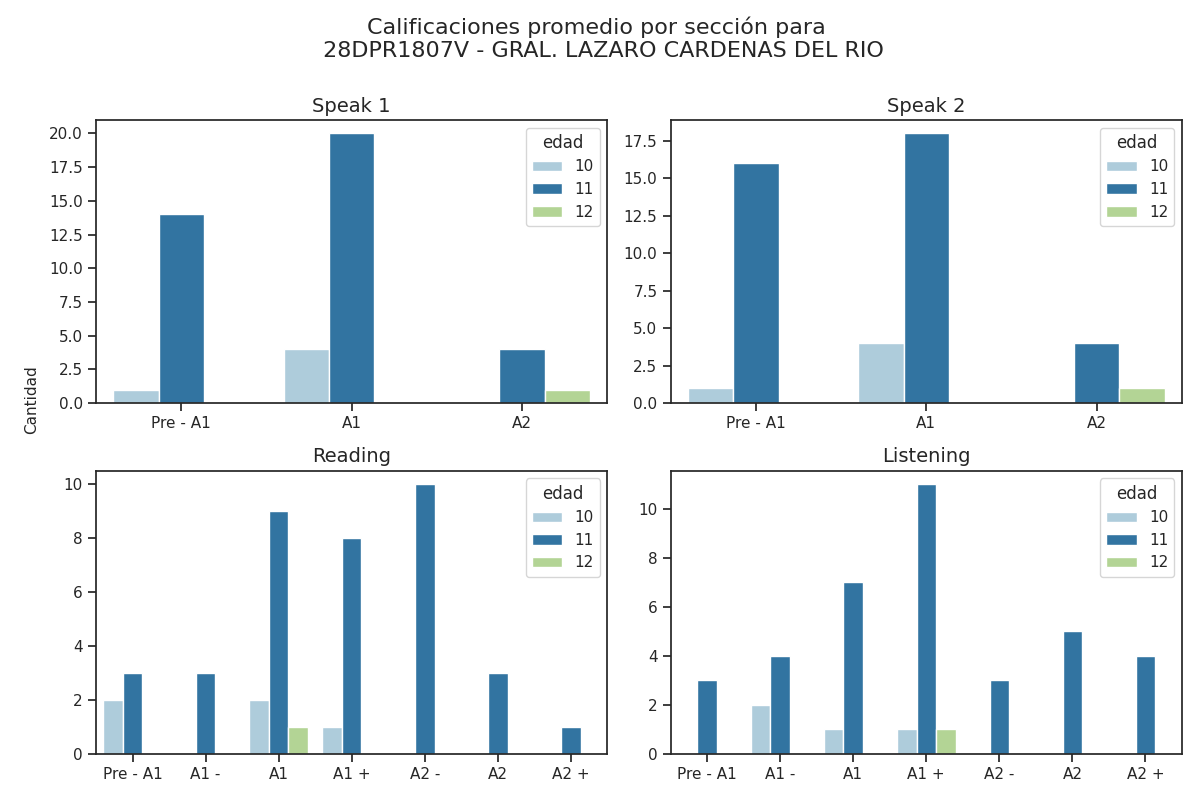

The file beside this chart, header and first rows:
Sección, Calificación, Cantidad de alumnos con esa calificación, Edad
speak 1, Pre - A1, 14, 11
speak 1, A1, 20, 11
speak 1, A2, 4, 11
speak 2, Pre - A1, 16, 11
speak 2, A1, 18, 11
speak 2, A2, 4, 11
reading, Pre - A1, 3, 11
reading, A1 -, 3, 11
reading, A1, 9, 11
reading, A1 +, 8, 11
reading, A2 -, 10, 11
reading, A2, 3, 11
reading, A2 +, 1, 11
listening, Pre - A1, 3, 11
listening, A1 -, 4, 11
listening, A1, 7, 11
listening, A1 +, 11, 11
listening, A2 -, 3, 11
listening, A2, 5, 11
listening, A2 +, 4, 11
speak 1, Pre - A1, 1, 10
speak 1, A1, 4, 10
speak 1, A2, 0, 10
speak 2, Pre - A1, 1, 10
speak 2, A1, 4, 10
speak 2, A2, 0, 10
reading, Pre - A1, 2, 10
reading, A1 -, 0, 10
reading, A1, 2, 10
reading, A1 +, 1, 10
reading, A2 -, 0, 10
reading, A2, 0, 10
reading, A2 +, 0, 10
listening, Pre - A1, 0, 10
listening, A1 -, 2, 10
listening, A1, 1, 10
listening, A1 +, 1, 10
listening, A2 -, 0, 10
listening, A2, 0, 10
listening, A2 +, 0, 10
speak 1, Pre - A1, 0, 12
speak 1, A1, 0, 12
speak 1, A2, 1, 12
speak 2, Pre - A1, 0, 12
speak 2, A1, 0, 12
speak 2, A2, 1, 12
reading, Pre - A1, 0, 12
reading, A1 -, 0, 12
reading, A1, 1, 12
reading, A1 +, 0, 12
reading, A2 -, 0, 12
reading, A2, 0, 12
reading, A2 +, 0, 12
listening, Pre - A1, 0, 12
listening, A1 -, 0, 12
listening, A1, 0, 12
listening, A1 +, 1, 12
listening, A2 -, 0, 12
listening, A2, 0, 12
listening, A2 +, 0, 12
